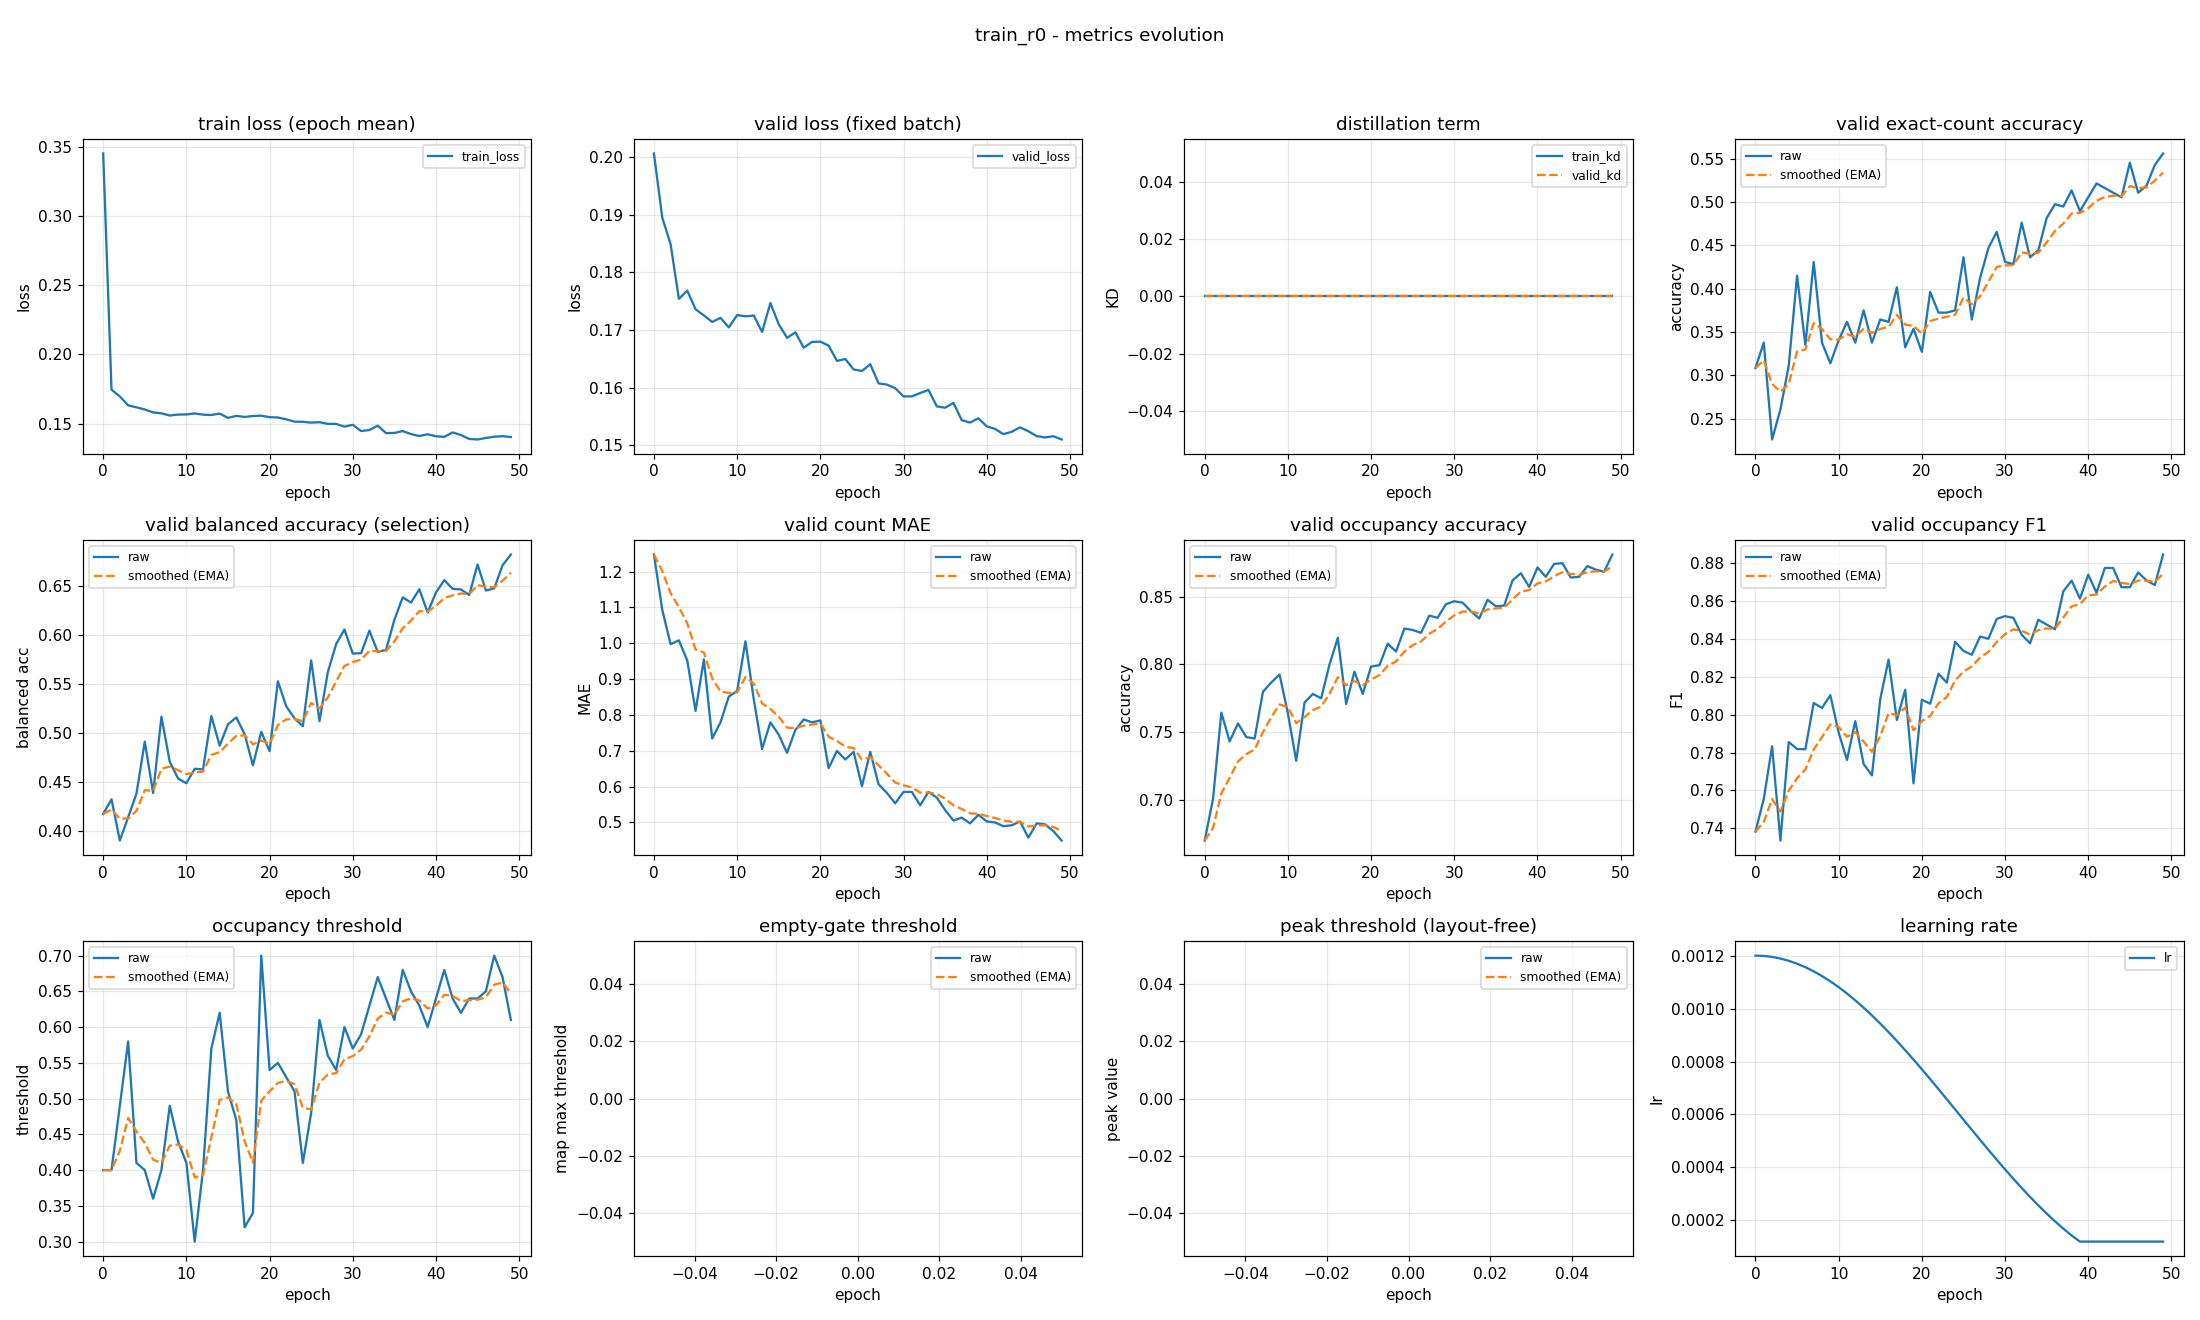

The data file committed next to this chart (first rows):
epoch, train_loss, valid_loss, train_kd, valid_kd, valid_accuracy, valid_accuracy_smoothed, valid_balanced_accuracy, valid_balanced_accuracy_smoothed, valid_mae, valid_mae_smoothed, valid_occupancy_accuracy, valid_occupancy_accuracy_smoothed, valid_occupancy_f1, valid_occupancy_f1_smoothed, valid_occupancy_threshold, valid_occupancy_threshold_smoothed, valid_empty_threshold, valid_empty_threshold_smoothed, valid_peak_threshold, valid_peak_threshold_smoothed, learning_rate
0, 0.3451, 0.2006, 0.0, 0.0, 0.3085, 0.3085, 0.4174, 0.4174, 1.247, 1.247, 0.6697, 0.6697, 0.7383, 0.7383, 0.4, 0.4, nan, nan, nan, nan, 0.0012
1, 0.1745, 0.1895, 0.0, 0.0, 0.3378, 0.3173, 0.4324, 0.4219, 1.093, 1.201, 0.7005, 0.6789, 0.7555, 0.7435, 0.4, 0.4, nan, nan, nan, nan, 0.001199
2, 0.1696, 0.1849, 0.0, 0.0, 0.2261, 0.2899, 0.3904, 0.4124, 0.9973, 1.14, 0.7644, 0.7046, 0.7834, 0.7554, 0.49, 0.427, nan, nan, nan, nan, 0.001195
3, 0.1631, 0.1754, 0.0, 0.0, 0.2606, 0.2811, 0.4141, 0.4129, 1.008, 1.1, 0.7431, 0.7161, 0.7336, 0.7489, 0.58, 0.4729, nan, nan, nan, nan, 0.001189
4, 0.1617, 0.1768, 0.0, 0.0, 0.3112, 0.2901, 0.4381, 0.4205, 0.9521, 1.056, 0.7564, 0.7282, 0.7856, 0.7599, 0.41, 0.454, nan, nan, nan, nan, 0.00118
5, 0.1602, 0.1736, 0.0, 0.0, 0.4149, 0.3276, 0.4912, 0.4417, 0.8112, 0.9825, 0.7463, 0.7336, 0.7819, 0.7665, 0.4, 0.4378, nan, nan, nan, nan, 0.001169
6, 0.158, 0.1725, 0.0, 0.0, 0.3351, 0.3298, 0.4387, 0.4408, 0.9548, 0.9742, 0.7452, 0.7371, 0.7818, 0.7711, 0.36, 0.4145, nan, nan, nan, nan, 0.001156
7, 0.1574, 0.1714, 0.0, 0.0, 0.4309, 0.3601, 0.5166, 0.4636, 0.734, 0.9021, 0.7798, 0.7499, 0.8062, 0.7816, 0.4, 0.4101, nan, nan, nan, nan, 0.001141
8, 0.1558, 0.1721, 0.0, 0.0, 0.3378, 0.3534, 0.4707, 0.4657, 0.7793, 0.8653, 0.7867, 0.7609, 0.8035, 0.7882, 0.49, 0.4341, nan, nan, nan, nan, 0.001123
9, 0.1565, 0.1704, 0.0, 0.0, 0.3138, 0.3415, 0.4535, 0.4621, 0.8511, 0.861, 0.7926, 0.7704, 0.8103, 0.7948, 0.44, 0.4359, nan, nan, nan, nan, 0.001103
10, 0.1566, 0.1726, 0.0, 0.0, 0.3404, 0.3412, 0.4487, 0.4581, 0.867, 0.8628, 0.7638, 0.7684, 0.7906, 0.7935, 0.41, 0.4281, nan, nan, nan, nan, 0.001081
11, 0.1573, 0.1724, 0.0, 0.0, 0.3617, 0.3474, 0.4635, 0.4597, 1.005, 0.9056, 0.7287, 0.7565, 0.7761, 0.7883, 0.3, 0.3897, nan, nan, nan, nan, 0.001057
12, 0.1564, 0.1725, 0.0, 0.0, 0.3378, 0.3445, 0.4629, 0.4606, 0.8431, 0.8868, 0.7718, 0.7611, 0.7966, 0.7908, 0.4, 0.3928, nan, nan, nan, nan, 0.001031
13, 0.1562, 0.1697, 0.0, 0.0, 0.375, 0.3536, 0.5173, 0.4777, 0.7048, 0.8322, 0.7782, 0.7662, 0.774, 0.7858, 0.57, 0.4459, nan, nan, nan, nan, 0.001003
14, 0.1572, 0.1747, 0.0, 0.0, 0.3378, 0.3489, 0.4871, 0.4805, 0.7793, 0.8163, 0.775, 0.7689, 0.768, 0.7804, 0.62, 0.4982, nan, nan, nan, nan, 0.0009741
15, 0.1541, 0.171, 0.0, 0.0, 0.3644, 0.3535, 0.5088, 0.489, 0.7447, 0.7948, 0.8, 0.7782, 0.8082, 0.7887, 0.51, 0.5017, nan, nan, nan, nan, 0.0009433
16, 0.1555, 0.1686, 0.0, 0.0, 0.3617, 0.356, 0.5158, 0.497, 0.6941, 0.7646, 0.8197, 0.7906, 0.829, 0.8008, 0.47, 0.4922, nan, nan, nan, nan, 0.000911
17, 0.1548, 0.1696, 0.0, 0.0, 0.4016, 0.3697, 0.4988, 0.4976, 0.758, 0.7626, 0.7707, 0.7847, 0.7972, 0.7997, 0.32, 0.4405, nan, nan, nan, nan, 0.0008775
18, 0.1554, 0.1669, 0.0, 0.0, 0.3324, 0.3585, 0.467, 0.4884, 0.7872, 0.77, 0.7947, 0.7877, 0.8132, 0.8038, 0.34, 0.4104, nan, nan, nan, nan, 0.0008429
19, 0.1557, 0.1679, 0.0, 0.0, 0.3537, 0.3571, 0.5012, 0.4922, 0.7793, 0.7728, 0.7782, 0.7848, 0.7637, 0.7918, 0.7, 0.4973, nan, nan, nan, nan, 0.0008072
20, 0.1546, 0.168, 0.0, 0.0, 0.3271, 0.3481, 0.4814, 0.489, 0.7846, 0.7763, 0.7984, 0.7889, 0.8079, 0.7966, 0.54, 0.5101, nan, nan, nan, nan, 0.0007707
21, 0.1544, 0.1673, 0.0, 0.0, 0.3963, 0.3625, 0.5527, 0.5081, 0.6516, 0.7389, 0.7995, 0.7921, 0.8058, 0.7994, 0.55, 0.5221, nan, nan, nan, nan, 0.0007335
22, 0.153, 0.1646, 0.0, 0.0, 0.3723, 0.3655, 0.5272, 0.5138, 0.6995, 0.7271, 0.8154, 0.7991, 0.8216, 0.806, 0.53, 0.5244, nan, nan, nan, nan, 0.0006958
23, 0.1513, 0.165, 0.0, 0.0, 0.3723, 0.3675, 0.5149, 0.5142, 0.6755, 0.7116, 0.8096, 0.8022, 0.817, 0.8093, 0.51, 0.5201, nan, nan, nan, nan, 0.0006576
24, 0.1513, 0.1632, 0.0, 0.0, 0.375, 0.3698, 0.5068, 0.512, 0.6968, 0.7072, 0.8266, 0.8095, 0.8385, 0.8181, 0.41, 0.4871, nan, nan, nan, nan, 0.0006192
25, 0.1506, 0.1629, 0.0, 0.0, 0.4362, 0.3897, 0.5739, 0.5306, 0.6011, 0.6753, 0.8255, 0.8143, 0.8337, 0.8227, 0.48, 0.485, nan, nan, nan, nan, 0.0005808
26, 0.151, 0.1641, 0.0, 0.0, 0.3644, 0.3821, 0.5121, 0.525, 0.6968, 0.6818, 0.8234, 0.8171, 0.8316, 0.8254, 0.61, 0.5225, nan, nan, nan, nan, 0.0005424
27, 0.1498, 0.1607, 0.0, 0.0, 0.4122, 0.3911, 0.5619, 0.5361, 0.6064, 0.6592, 0.8362, 0.8228, 0.8412, 0.8302, 0.56, 0.5337, nan, nan, nan, nan, 0.0005042
28, 0.1497, 0.1605, 0.0, 0.0, 0.4468, 0.4078, 0.5906, 0.5524, 0.5824, 0.6361, 0.8346, 0.8263, 0.8401, 0.8331, 0.54, 0.5356, nan, nan, nan, nan, 0.0004665
29, 0.1478, 0.1599, 0.0, 0.0, 0.4654, 0.4251, 0.6055, 0.5683, 0.5532, 0.6113, 0.8447, 0.8318, 0.8506, 0.8384, 0.6, 0.5549, nan, nan, nan, nan, 0.0004293
30, 0.1491, 0.1585, 0.0, 0.0, 0.4309, 0.4268, 0.5809, 0.5721, 0.5851, 0.6034, 0.8468, 0.8363, 0.852, 0.8425, 0.57, 0.5594, nan, nan, nan, nan, 0.0003928
31, 0.1446, 0.1585, 0.0, 0.0, 0.4282, 0.4272, 0.5813, 0.5749, 0.5851, 0.5979, 0.8457, 0.8392, 0.8511, 0.8451, 0.59, 0.5686, nan, nan, nan, nan, 0.0003571
32, 0.1453, 0.1591, 0.0, 0.0, 0.4761, 0.4419, 0.6042, 0.5837, 0.5479, 0.5829, 0.8394, 0.8392, 0.8422, 0.8442, 0.63, 0.587, nan, nan, nan, nan, 0.0003225
33, 0.1484, 0.1596, 0.0, 0.0, 0.4362, 0.4402, 0.5826, 0.5833, 0.5851, 0.5836, 0.834, 0.8377, 0.8377, 0.8422, 0.67, 0.6119, nan, nan, nan, nan, 0.000289
34, 0.1431, 0.1568, 0.0, 0.0, 0.4441, 0.4414, 0.5847, 0.5837, 0.5691, 0.5792, 0.8479, 0.8407, 0.8501, 0.8446, 0.64, 0.6203, nan, nan, nan, nan, 0.0002567
35, 0.1432, 0.1565, 0.0, 0.0, 0.4814, 0.4534, 0.6153, 0.5932, 0.5346, 0.5658, 0.8431, 0.8414, 0.8475, 0.8455, 0.61, 0.6172, nan, nan, nan, nan, 0.0002259
36, 0.1446, 0.1573, 0.0, 0.0, 0.4973, 0.4666, 0.6382, 0.6067, 0.5053, 0.5477, 0.8436, 0.8421, 0.8451, 0.8454, 0.68, 0.6361, nan, nan, nan, nan, 0.0001966
37, 0.1424, 0.1544, 0.0, 0.0, 0.4947, 0.475, 0.6329, 0.6146, 0.5133, 0.5374, 0.8622, 0.8481, 0.865, 0.8513, 0.65, 0.6402, nan, nan, nan, nan, 0.000169
38, 0.141, 0.1539, 0.0, 0.0, 0.5133, 0.4865, 0.6465, 0.6241, 0.4973, 0.5254, 0.8676, 0.854, 0.8708, 0.8571, 0.63, 0.6372, nan, nan, nan, nan, 0.0001431
39, 0.1423, 0.1547, 0.0, 0.0, 0.4894, 0.4873, 0.6228, 0.6237, 0.5213, 0.5241, 0.8574, 0.855, 0.8613, 0.8584, 0.6, 0.626, nan, nan, nan, nan, 0.00012
40, 0.1408, 0.1533, 0.0, 0.0, 0.5053, 0.4927, 0.6432, 0.6296, 0.5027, 0.5177, 0.8718, 0.86, 0.8739, 0.863, 0.64, 0.6302, nan, nan, nan, nan, 0.00012
41, 0.1404, 0.1528, 0.0, 0.0, 0.5213, 0.5013, 0.6558, 0.6374, 0.5, 0.5124, 0.8649, 0.8615, 0.8643, 0.8634, 0.68, 0.6452, nan, nan, nan, nan, 0.00012
42, 0.1436, 0.1519, 0.0, 0.0, 0.516, 0.5057, 0.6469, 0.6403, 0.4894, 0.5055, 0.8745, 0.8654, 0.8775, 0.8676, 0.64, 0.6436, nan, nan, nan, nan, 0.00012
43, 0.1417, 0.1523, 0.0, 0.0, 0.5106, 0.5072, 0.6463, 0.6421, 0.492, 0.5014, 0.875, 0.8683, 0.8774, 0.8706, 0.62, 0.6365, nan, nan, nan, nan, 0.00012
44, 0.1389, 0.1531, 0.0, 0.0, 0.5053, 0.5066, 0.6407, 0.6416, 0.5027, 0.5018, 0.8644, 0.8671, 0.8673, 0.8696, 0.64, 0.6376, nan, nan, nan, nan, 0.00012
45, 0.1385, 0.1524, 0.0, 0.0, 0.5452, 0.5182, 0.6717, 0.6507, 0.4574, 0.4885, 0.8649, 0.8664, 0.8673, 0.8689, 0.64, 0.6383, nan, nan, nan, nan, 0.00012
46, 0.1396, 0.1516, 0.0, 0.0, 0.5106, 0.5159, 0.6452, 0.649, 0.4973, 0.4912, 0.8729, 0.8684, 0.8751, 0.8707, 0.65, 0.6418, nan, nan, nan, nan, 0.00012
47, 0.1405, 0.1514, 0.0, 0.0, 0.5186, 0.5167, 0.6474, 0.6485, 0.4947, 0.4922, 0.8702, 0.8689, 0.8709, 0.8708, 0.7, 0.6593, nan, nan, nan, nan, 0.00012
48, 0.1409, 0.1516, 0.0, 0.0, 0.5426, 0.5245, 0.6708, 0.6552, 0.4761, 0.4874, 0.8686, 0.8688, 0.8684, 0.8701, 0.67, 0.6625, nan, nan, nan, nan, 0.00012
49, 0.1403, 0.151, 0.0, 0.0, 0.5559, 0.5339, 0.6818, 0.6632, 0.4495, 0.476, 0.8814, 0.8726, 0.8845, 0.8744, 0.61, 0.6467, nan, nan, nan, nan, 0.00012
